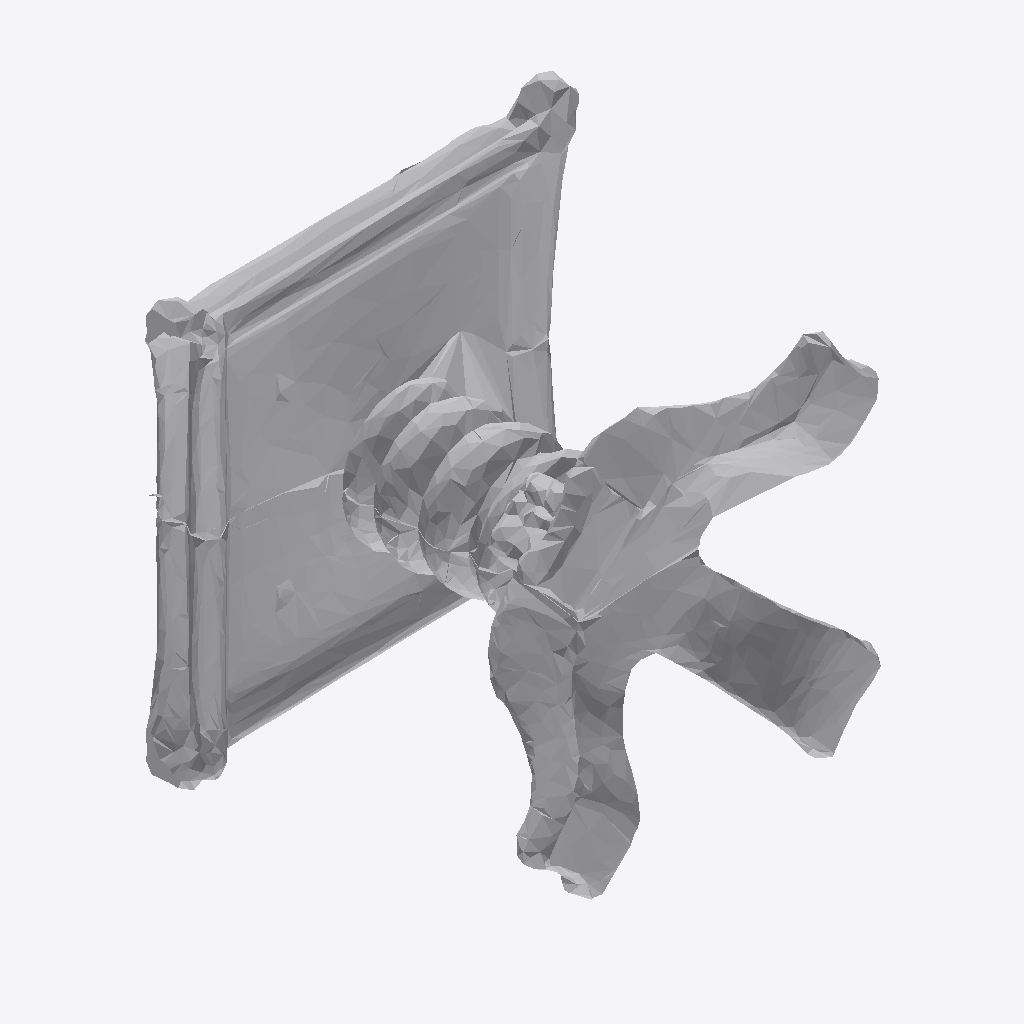
Isometric view of an IFC building model (IFC-SPF (STEP), schema IFC4, length unit metre), seen from the south-west, elements coloured by IFC class: 1 other element (light grey).
Extent 1.9 m × 1.8 m × 1.9 m (x, y, z). Storeys (1): Ground Floor at 0.00 m. Elements (1): 1 IfcFurniture.

HEADER;
FILE_DESCRIPTION(('ViewDefinition [CoordinationView]'),'2;1');
FILE_NAME('','2026-07-12T12:33:22',(''),(''),'IfcOpenShell 0.8.0','IfcOpenShell 0.8.0','');
FILE_SCHEMA(('IFC4'));
ENDSEC;
DATA;
#17=IFCPROJECT('3grYPDVvTE9e7bWQg8eLdW',#5,'Office Project',$,$,$,$,(#15),#10);
#20=IFCSITE('3IIcRAxr90Yvv50K2VEg3_',#5,'Site',$,$,#19,$,$,.ELEMENT.,$,$,$,$,$);
#22=IFCBUILDING('3nNMhUn8L6We8JaIPd76tF',#5,'Building',$,$,#21,$,$,.ELEMENT.,$,$,$);
#24=IFCBUILDINGSTOREY('2ViJBhDO5BuRwKeS7eay3Q',#5,'Ground Floor',$,$,#23,$,$,.ELEMENT.,0.0);
#35=IFCFURNITURE('2hWTQs2Sr6SxutyiCg2IXF',#5,'list05_stool',$,$,#34,#31,$,$);
ENDSEC;
